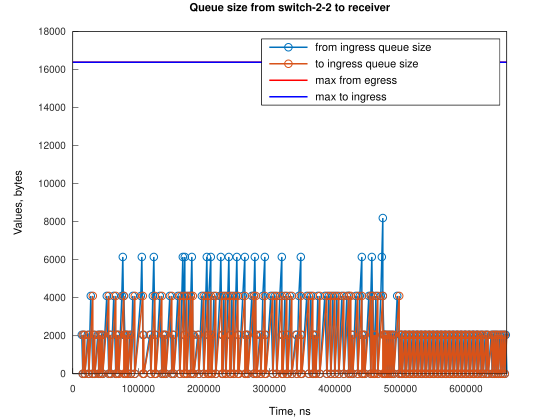

Data behind this chart, as committed beside it:
Time, from_ingress_queue_size, to_ingress_queue_size
13744, 2048, nan
15270, 0, 2048
15272, 0, 0
16799, 2048, 0
18325, 0, 0
22907, 2048, 0
24433, 0, 2048
24434, 0, 0
27486, 4096, 0
30537, 0, 4096
30538, 0, 0
32062, 2048, 0
33588, 0, 2048
33591, 0, 0
38166, 2048, 0
39692, 0, 0
41218, 2048, 0
42744, 0, 2048
42747, 0, 0
44268, 2048, 0
45794, 0, 0
51898, 4096, 0
54949, 0, 0
56477, 2048, 0
58003, 0, 0
62593, 4096, 0
65645, 0, 4096
65647, 0, 0
65648, 2048, 0
67174, 0, 2048
67177, 0, 0
68700, 2048, 0
70225, 0, 0
74811, 4096, 0
76338, 6144, 0
77863, 2048, 4096
77866, 4096, 4096
77866, 4096, 0
79389, 2048, 2048
79392, 2048, 0
80915, 0, 2048
80918, 0, 0
82442, 2048, 0
83968, 0, 2048
83970, 0, 0
87026, 2048, 0
88551, 0, 2048
88553, 0, 0
91604, 4096, 0
94656, 0, 4096
94658, 0, 0
103814, 4096, 0
105341, 6144, 0
106866, 2048, 4096
106868, 2048, 0
108392, 0, 2048
108394, 0, 0
117553, 2048, 0
119078, 0, 2048
119080, 0, 0
... 372 more rows
